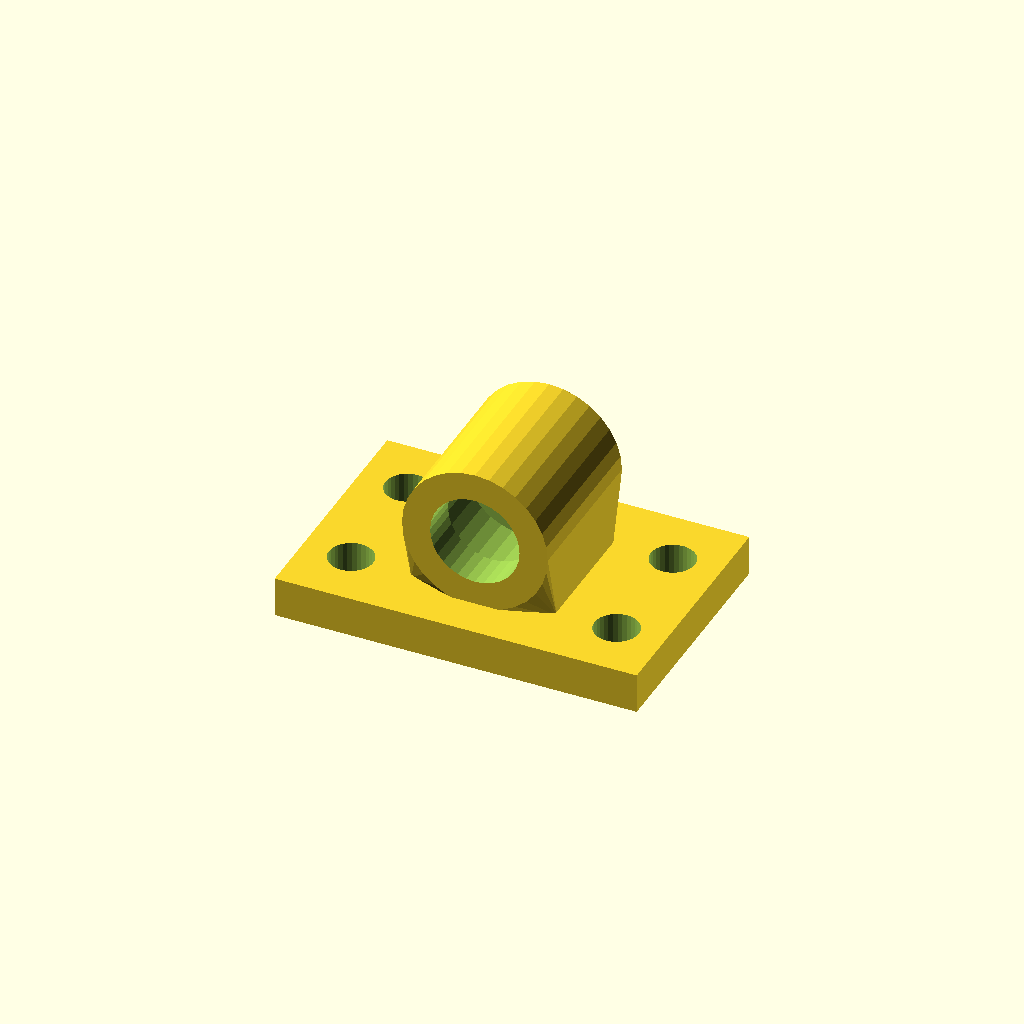
Cell 1: the model at its default parameters.
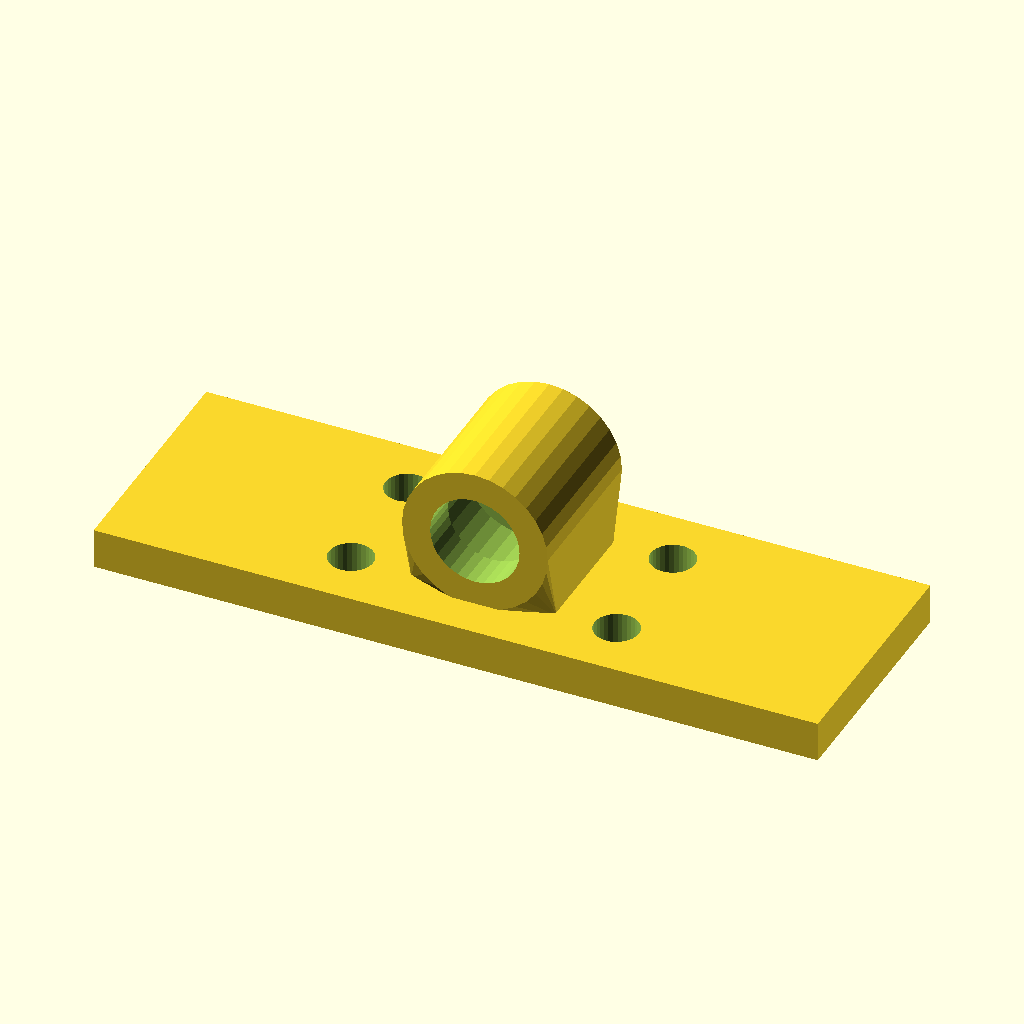
Cell 2 — base_w set to 180, the other parameters unchanged.
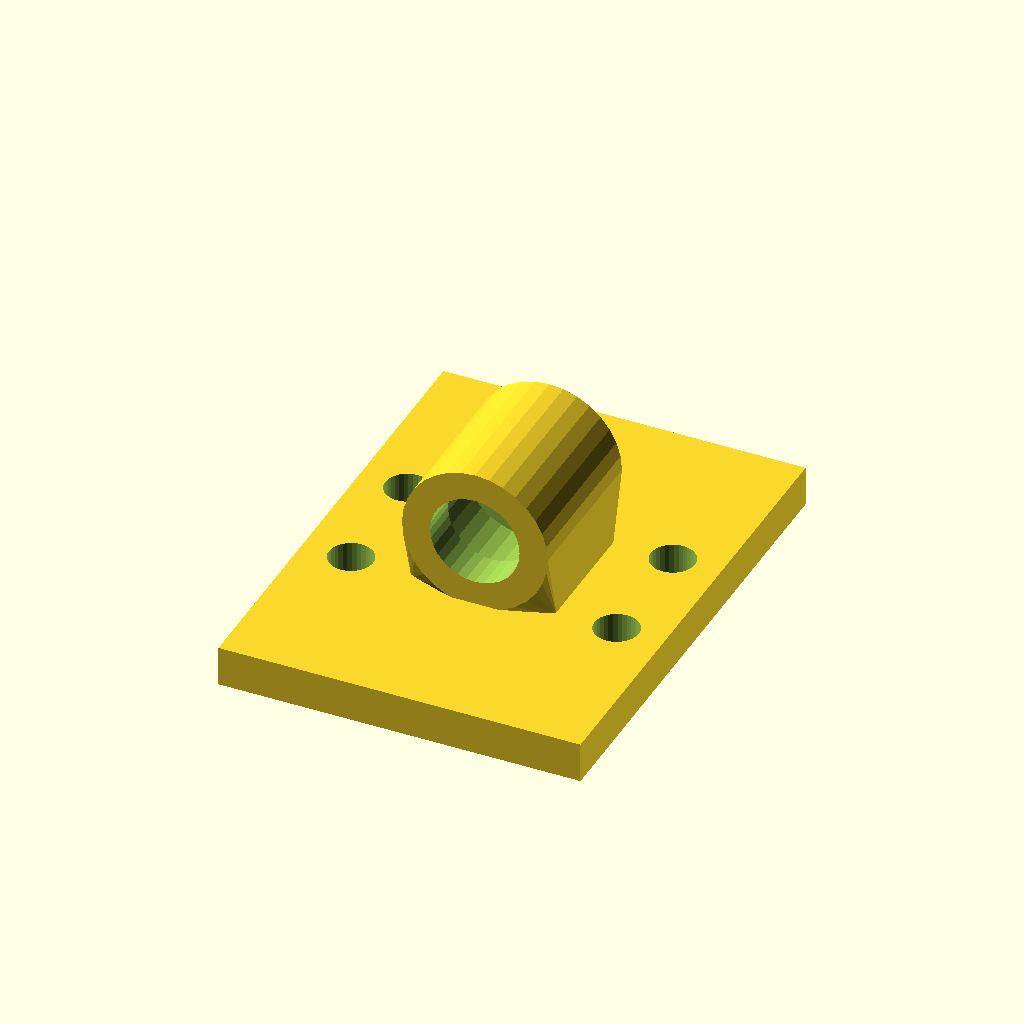
Cell 3 — base_d set to 120, the other parameters unchanged.
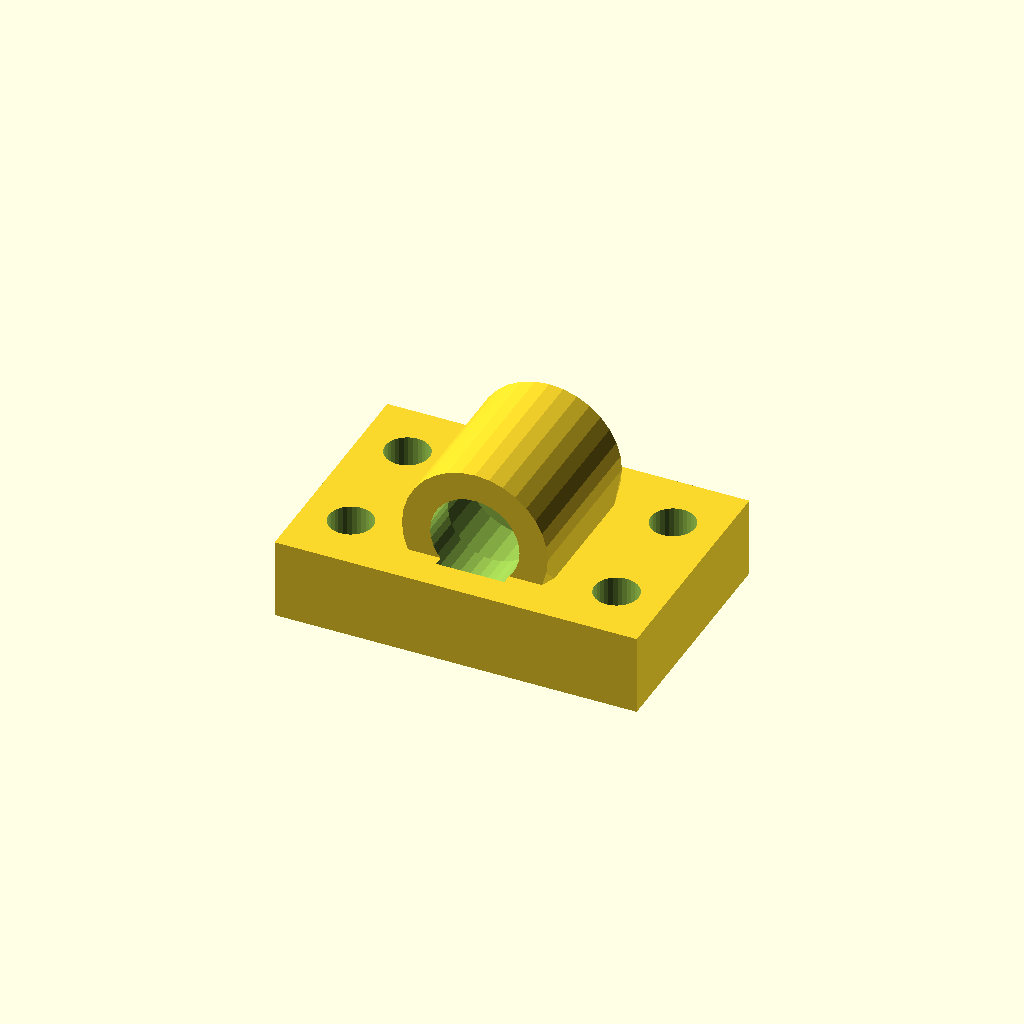
Cell 4: base_t = 20 (everything else at default).
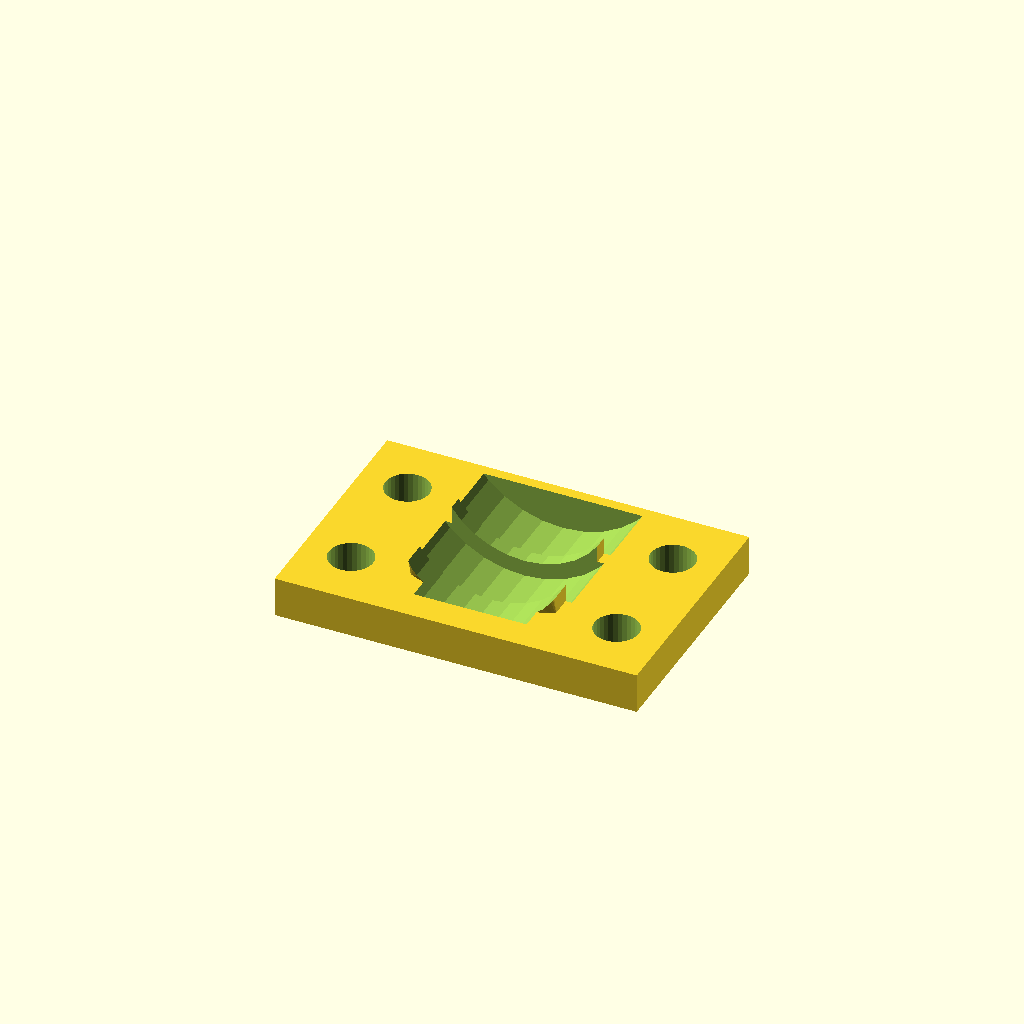
Cell 5: the same model with bore_d = 44.46.
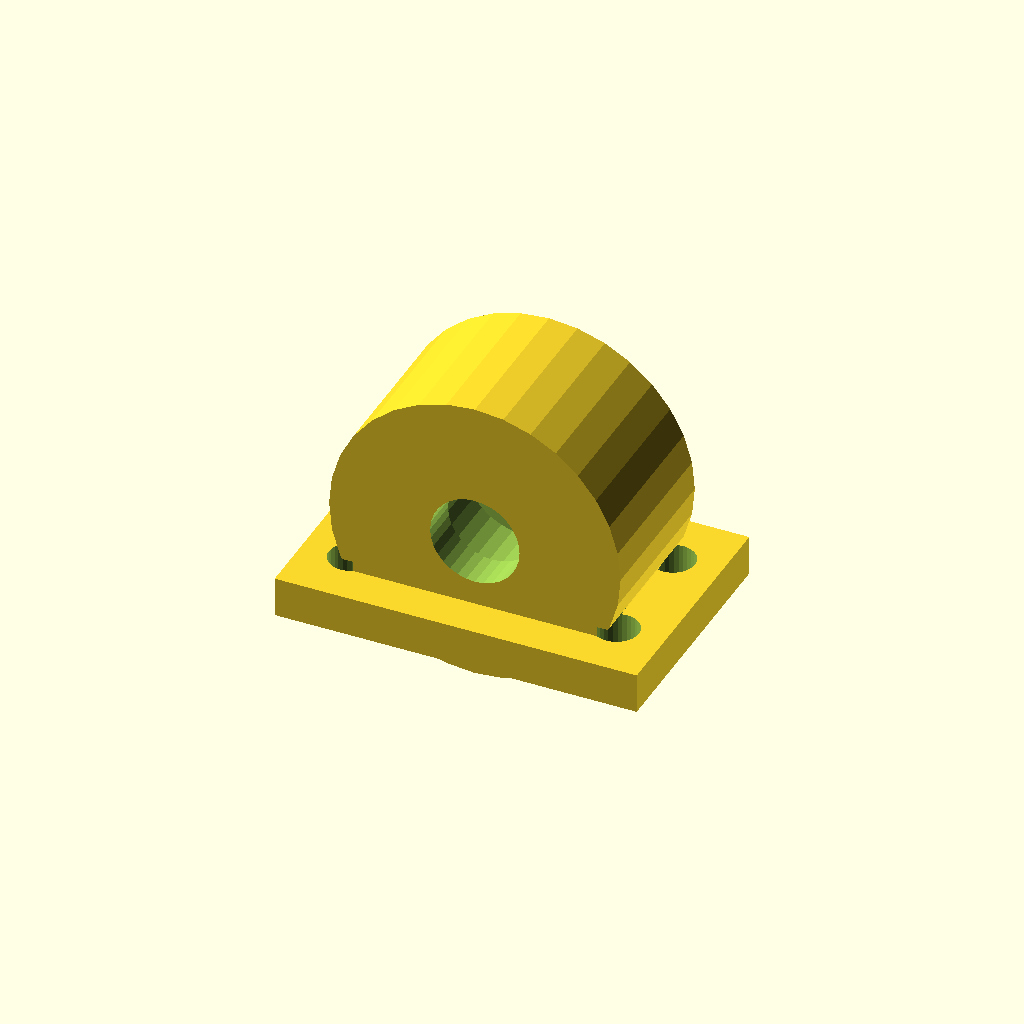
Cell 6: the same model with house_r = 36.22.
One fixed orthographic camera (rotation 55°, 0°, 25°; colour scheme Cornfield) for every cell.
The OpenSCAD source (optional_data/data/gen3/bearingblocks/part_0070.scad):
$fn = 32;

// ----------------------------------------------------------------------
// Bearing block: 90 x 60 mm base, 22.23 mm bore at 27.11 mm
// ----------------------------------------------------------------------

// --- parameters (mm) ---
base_w = 90;              // base width
base_d = 60;              // base depth
base_t = 10;              // base thickness
bore_d = 22.23;           // shaft / bearing bore
house_r = 18.11;          // housing outer radius
house_len = 39.6;         // housing length along the shaft
foot_w = 36.22;           // foot width under the housing
foot_len = 29.6;          // foot length along the shaft
axis_z = 27.11;           // bore axis height above the base
holes_d = 11;             // mounting holes
hole_x = 33;              // mounting hole spacing
seat_d = 12;              // bearing seat depth
seat_wall = 4;            // seat wall thickness

difference() {
  union() {
    /* base plate with its underside on z = 0 */
    translate([0, 0, base_t / 2]) cube([base_w, base_d, base_t], center = true);
    /* hull foot: a straight web blending into the round housing */
    hull() {
      translate([0, 0, base_t - 0.5]) cube([foot_w, foot_len, 1.6], center = true);
      translate([0, 0, axis_z]) rotate([-90, 0, 0]) cylinder(h = house_len, d = 2 * house_r, center = true);
    }
  }
  /* bore through the housing, 2.5 mm clear on both sides */
  translate([0, 0, axis_z]) rotate([-90, 0, 0]) cylinder(h = house_len + 5, d = bore_d, center = true);
  /* bearing seats, recessed into both ends of the housing */
  for (sy = [-1, 1]) {
    translate([0, sy * (house_len / 2 - seat_d + 2.5), axis_z]) rotate([-90, 0, 0]) cylinder(h = seat_d + 5, d = bore_d + 2 * seat_wall);
  }
  /* mounting holes through the base plate */
  for (hx = [-33, 33]) {
    for (hy = [-15, 15]) {
      translate([hx, hy, -2.5]) cylinder(h = base_t + 5, d = holes_d);
    }
  }
}
Customizer parameters (derived from the source; name, type, default, range or options):
base_w: number, default 90
base_d: number, default 60
base_t: number, default 10
bore_d: number, default 22.23
house_r: number, default 18.11
house_len: number, default 39.6
foot_w: number, default 36.22
foot_len: number, default 29.6
axis_z: number, default 27.11
holes_d: number, default 11
hole_x: number, default 33
seat_d: number, default 12
seat_wall: number, default 4
